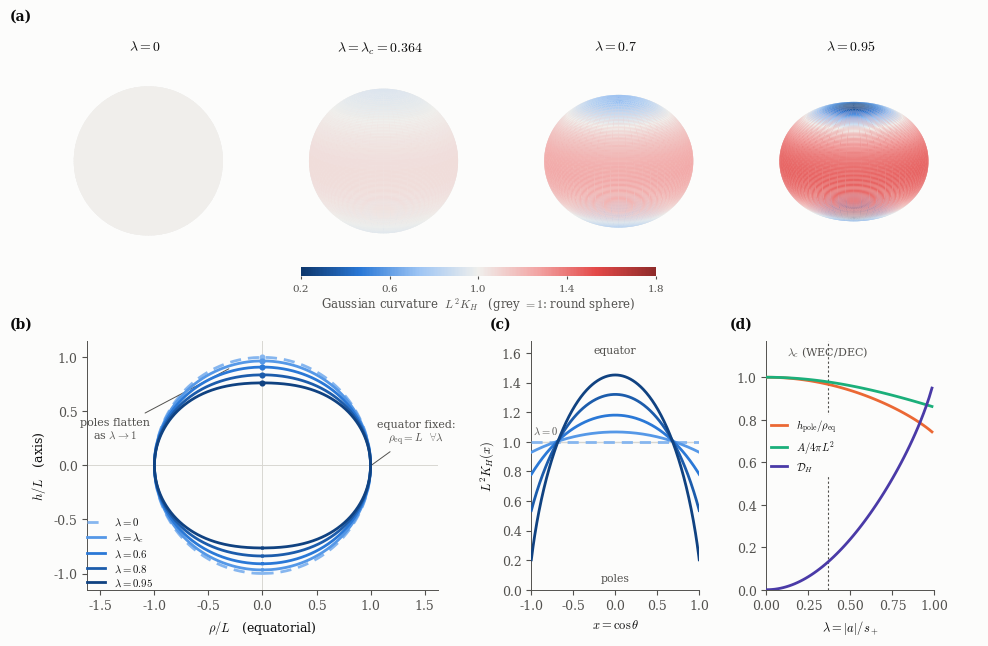

Write the Python code that produced this figure.
#!/usr/bin/env python3
"""
Horizon geometry of the compact even-quartic Nariai deformation.

Builds the figure of Sec. 5.3 of

    H.-C. Kim, "A Static Axisymmetric Deformation of Nariai Geometry:
    Nonround Horizons without Rotation or Conical Defects".

The horizon cross-section metric is                                    Eq. (37)

    ds_H^2 = L^2 Q_lam(x) [ dx^2/(1-x^2) + (1-x^2) dphi^2 ],
    Q_lam(x) = Omega^2(lam^2 x^2) / (1 - lam^2 x^2),
    Omega^2(z) = 1 / P_{1/2}((1+z)/(1-z))^2,

with x = cos(theta) and lam = |a|/s_+ in [0,1).  Setting L = 1, the script

  (a) embeds the cross-section in Euclidean R^3 as a surface of revolution
      with cylindrical radius rho and axial height h -- note that h is the
      embedding height, NOT the similarity variable z = lam^2 x^2 chi^2 --
          rho(x)    = sqrt(Q_lam (1-x^2)),
          (dh/dx)^2 = [4Q^2 - (Q'(1-x^2) - 2xQ)^2] / [4Q(1-x^2)],
      and colours it by the Gaussian curvature K_H of Sec. 5.3;
  (b) overlays the meridional profiles;
  (c) plots L^2 K_H(x);
  (d) tracks h_pole/rho_eq, the area A/4piL^2 of Eq. (38), and the invariant
      horizon distortion  D_H = 1 - K_pole/K_eq  of Eq. (distortion),
      against lam, marking the energy-condition bound lam_c of Eq. (83).

A table of the panel-(d) quantities is written to output/horizon_table.csv.

The Legendre function is evaluated here through the hypergeometric
representation  P_{1/2}(w) = 2F1(-1/2, 3/2; 1; (1-w)/2)  in scipy; the
independent mpmath evaluation used by energy_conditions.py is compared against
it in crosscheck.py.

Usage:  python3 horizon_figure.py [--outdir DIR] [--dpi N] [--no-png]
"""
from __future__ import annotations
import argparse, csv, pathlib, sys

import numpy as np
import matplotlib
matplotlib.use("Agg")
import matplotlib.pyplot as plt
from matplotlib.colors import LinearSegmentedColormap, TwoSlopeNorm
from matplotlib.gridspec import GridSpec
from scipy.special import hyp2f1
from scipy.integrate import quad, cumulative_trapezoid

LAMBDA_C = 0.363619247          # Eq. (83); reproduced by energy_conditions.py

# ---------------------------------------------------------------- geometry --
Om2 = lambda z: 1.0 / hyp2f1(-0.5, 1.5, 1.0, -z / (1 - z)) ** 2      # Omega^2
Q = lambda x, l: Om2((l * x) ** 2) / (1 - (l * x) ** 2)              # Eq. (37), L=1


def Qp(x, l, h=1e-6):
    return (Q(x + h, l) - Q(x - h, l)) / (2 * h)


def dhdx2(x, l):
    """(dh/dx)^2 for the surface-of-revolution embedding, h = axial height.

    Strictly positive for every 0 <= lam < 1, so each cross-section admits a
    global isometric embedding in Euclidean R^3.
    """
    q, qp = Q(x, l), Qp(x, l)
    num = 4 * q ** 2 - (qp * (1 - x ** 2) - 2 * x * q) ** 2
    den = 4 * q * (1 - x ** 2)
    return np.where(np.abs(1 - x ** 2) < 1e-10, q, num / np.where(den == 0, 1e-300, den))


def KH(x, l, h=1e-5):
    """Gaussian curvature L^2 K_H(x) of the cross-section, Sec. 5.3."""
    g = lambda s: (1 - s ** 2) * 0.5 * Qp(s, l) / Q(s, l)
    return (1 - (g(x + h) - g(x - h)) / (2 * h)) / Q(x, l)


def meridian(l, n=1201):
    x = np.linspace(-1, 1, n)
    q = np.array([Q(xi, l) for xi in x])
    rho = np.sqrt(np.clip(q * (1 - x ** 2), 0, None))
    a = np.clip(np.array([dhdx2(xi, l) for xi in x]), 0, None)
    h = np.concatenate([[0.0], cumulative_trapezoid(np.sqrt(a), x)])
    h -= h[n // 2]
    return x, rho, h


area = lambda l: 2 * np.pi * quad(lambda s: Q(s, l), -1, 1, limit=200)[0]   # Eq. (38)

# ----------------------------------------------------------------- palette --
RAMP = ['#86b6ef', '#5598e7', '#2a78d6', '#1c5cab', '#104281']   # ordinal, one hue
CAT = ['#eb6834', '#1baf7a', '#4a3aa7']                          # categorical
INK, INK2, GRID, SURF = '#0b0b0b', '#52514e', '#d8d7d2', '#fcfcfb'
DIV = LinearSegmentedColormap.from_list(
    'K', ['#0d366b', '#2a78d6', '#9ec5f4', '#f0efec', '#f2a5a4', '#e34948', '#8e2b2a'])
LAM = [0.0, LAMBDA_C, 0.6, 0.8, 0.95]
LBL = [r'$\lambda=0$', r'$\lambda=\lambda_c$', r'$\lambda=0.6$',
       r'$\lambda=0.8$', r'$\lambda=0.95$']
LAM3D = [0.0, LAMBDA_C, 0.7, 0.95]


def build(outdir: pathlib.Path, dpi: int, png: bool) -> None:
    plt.rcParams.update({
        'font.family': 'serif', 'font.serif': ['DejaVu Serif'], 'mathtext.fontset': 'cm',
        'font.size': 9, 'axes.edgecolor': INK2, 'axes.labelcolor': INK,
        'xtick.color': INK2, 'ytick.color': INK2, 'axes.linewidth': .7,
        'figure.facecolor': SURF, 'axes.facecolor': SURF, 'savefig.facecolor': SURF})

    fig = plt.figure(figsize=(9.6, 6.4))
    gs = GridSpec(2, 4, figure=fig, height_ratios=[.80, 1.0], hspace=.46, wspace=.40,
                  left=.065, right=.975, top=.955, bottom=.095)

    # (a) embeddings ---------------------------------------------------------
    norm = TwoSlopeNorm(vmin=0.2, vcenter=1.0, vmax=1.8)
    for j, l in enumerate(LAM3D):
        ax = fig.add_subplot(gs[0, j], projection='3d')
        x, rho, h = meridian(l, 241)
        ph = np.linspace(0, 2 * np.pi, 121)
        R, PH = np.meshgrid(rho, ph)
        H, _ = np.meshgrid(h, ph)
        K = np.array([KH(xi, l) for xi in np.clip(x, -.9999, .9999)])
        ax.plot_surface(R * np.cos(PH), R * np.sin(PH), H,
                        facecolors=DIV(norm(np.meshgrid(K, ph)[0])),
                        rstride=2, cstride=2, linewidth=0, antialiased=True, shade=False)
        ax.set_box_aspect((1, 1, 1)); ax.view_init(elev=16, azim=-60)
        for A_ in (ax.xaxis, ax.yaxis, ax.zaxis):
            A_.set_pane_color((1, 1, 1, 0)); A_.line.set_color((1, 1, 1, 0))
        ax.set_xticks([]); ax.set_yticks([]); ax.set_zticks([]); ax.grid(False)
        ax.set_xlim(-1.02, 1.02); ax.set_ylim(-1.02, 1.02); ax.set_zlim(-1.02, 1.02)
        p0 = ax.get_position(); xc = p0.x0 + p0.width / 2
        p = p0.expanded(1.52, 1.52)
        ax.set_position([p.x0, p.y0 - 0.040, p.width, p.height])
        tag = r'$\lambda=\lambda_c=0.364$' if j == 1 else rf'$\lambda={l:g}$'
        fig.text(xc, 0.955, tag, fontsize=10, color=INK, ha='center', va='top')
    cax = fig.add_axes([.315, .585, .37, .014])
    cb = fig.colorbar(plt.cm.ScalarMappable(norm=norm, cmap=DIV), cax=cax,
                      orientation='horizontal', ticks=[0.2, 0.6, 1.0, 1.4, 1.8])
    cb.set_label(r'Gaussian curvature  $L^2K_H$   (grey $=1$: round sphere)',
                 fontsize=8.5, color=INK2, labelpad=2)
    cb.ax.tick_params(labelsize=7.5, color=INK2, labelcolor=INK2, length=2)
    cb.outline.set_visible(False)
    fig.text(.012, .985, '(a)', fontsize=10, color=INK, weight='bold')

    # (b) meridional profiles ------------------------------------------------
    ax = fig.add_subplot(gs[1, 0:2])
    for l, c in zip(LAM, RAMP):
        x, rho, h = meridian(l)
        ls = (0, (4, 2.5)) if l == 0 else '-'
        ax.plot(np.concatenate([rho, -rho[::-1]]), np.concatenate([h, h[::-1]]),
                color=c, lw=2.0, ls=ls, zorder=3 + LAM.index(l))
        ax.plot([0], [h[-1]], marker='o', ms=3.4, color=c, zorder=9)
    ax.axhline(0, color=GRID, lw=.7, zorder=1); ax.axvline(0, color=GRID, lw=.7, zorder=1)
    ax.set_aspect('equal'); ax.set_xlim(-1.62, 1.62); ax.set_ylim(-1.15, 1.15)
    ax.set_xlabel(r'$\rho/L$   (equatorial)'); ax.set_ylabel(r'$h/L$   (axis)')
    ax.spines[['top', 'right']].set_visible(False)
    ax.annotate('equator fixed:\n' + r'$\rho_{\rm eq}=L$  $\forall\lambda$', xy=(1.005, 0.0),
                xytext=(1.42, 0.30), fontsize=8, color=INK2, ha='center', va='center',
                arrowprops=dict(arrowstyle='-', lw=.7, color=INK2, shrinkA=2, shrinkB=1))
    ax.annotate('poles flatten\n' + r'as $\lambda\to1$', xy=(-0.30, 0.90), xytext=(-1.36, 0.34),
                fontsize=8, color=INK2, ha='center', va='center',
                arrowprops=dict(arrowstyle='-', lw=.7, color=INK2, shrinkA=2, shrinkB=1))
    for l, c, lab in zip(LAM, RAMP, LBL):
        ax.plot([], [], color=c, lw=2, ls=(0, (4, 2.5)) if l == 0 else '-', label=lab)
    ax.legend(loc='lower left', fontsize=7.8, frameon=False, labelcolor=INK,
              handlelength=1.7, borderpad=.1, labelspacing=.30, bbox_to_anchor=(-0.02, -0.02))
    fig.text(.012, .505, '(b)', fontsize=10, color=INK, weight='bold')

    # (c) Gaussian curvature -------------------------------------------------
    ax = fig.add_subplot(gs[1, 2])
    xs = np.linspace(-.9995, .9995, 401)
    ax.axhline(1, color=GRID, lw=1.0, zorder=1)
    ax.text(-0.985, 1.035, r'$\lambda=0$', fontsize=7.6, color=INK2, ha='left', va='bottom')
    for l, c in zip(LAM, RAMP):
        ax.plot(xs, [KH(xi, l) for xi in xs], color=c, lw=2.0,
                ls=(0, (4, 2.5)) if l == 0 else '-', zorder=3)
    ax.set_xlim(-1, 1); ax.set_xticks([-1, -.5, 0, .5, 1]); ax.set_ylim(0.0, 1.68)
    ax.set_xlabel(r'$x=\cos\theta$'); ax.set_ylabel(r'$L^2K_H(x)$')
    ax.spines[['top', 'right']].set_visible(False)
    ax.text(0.0, 1.60, 'equator', fontsize=7.8, color=INK2, ha='center')
    ax.text(0.0, 0.06, 'poles', fontsize=7.8, color=INK2, ha='center')
    fig.text(.512, .505, '(c)', fontsize=10, color=INK, weight='bold')

    # (d) scalars vs lambda --------------------------------------------------
    ax = fig.add_subplot(gs[1, 3])
    ls_ = np.linspace(0, 0.985, 60)
    ob = [meridian(l, 401)[2][-1] for l in ls_]                 # h_pole / rho_eq
    ar = [area(l) / (4 * np.pi) for l in ls_]                    # A / 4 pi L^2
    dh = [1.0 - KH(.99999, l) / KH(0., l) for l in ls_]          # D_H, Eq. (distortion)
    for y, c in [(ob, CAT[0]), (ar, CAT[1]), (dh, CAT[2])]:
        ax.plot(ls_, y, color=c, lw=2.0, zorder=3)
    ax.axvline(LAMBDA_C, color=INK2, lw=.8, ls=(0, (2, 2)), zorder=2)
    ax.text(LAMBDA_C, 1.105, r'$\lambda_c$ (WEC/DEC)', fontsize=8,
            color=INK2, ha='center')
    ax.set_xlim(0, 1.0); ax.set_ylim(0, 1.17); ax.set_xlabel(r'$\lambda=|a|/s_+$')
    ax.set_xticks([0, .25, .5, .75, 1.0]); ax.spines[['top', 'right']].set_visible(False)
    ax.legend([plt.Line2D([], [], color=c, lw=2) for c in CAT],
              [r'$h_{\rm pole}/\rho_{\rm eq}$', r'$A/4\pi L^2$', r'$\mathcal{D}_H$'],
              loc='center left', fontsize=7.8, labelcolor=INK,
              frameon=True, facecolor=SURF, edgecolor='none', framealpha=1.0,
              handlelength=1.5, borderpad=.25, labelspacing=.34,
              bbox_to_anchor=(-.02, .58))
    fig.text(.762, .505, '(d)', fontsize=10, color=INK, weight='bold')

    fig.savefig(outdir / 'horizon_shape.pdf')
    if png:
        fig.savefig(outdir / 'horizon_shape.png', dpi=dpi)

    with open(outdir / 'horizon_table.csv', 'w', newline='') as fh:
        w = csv.writer(fh)
        w.writerow(['lambda', 'h_pole_over_rho_eq', 'area_over_4piL2',
                    'K_equator', 'K_pole', 'D_H', 'min_dhdx_squared'])
        for l in [0.0, 0.1, 0.2, 0.3, LAMBDA_C, 0.5, 0.6, 0.7, 0.8, 0.9, 0.95, 0.99]:
            xg = np.linspace(-0.999999, 0.999999, 4001)
            keq, kpol = KH(0.0, l), KH(0.999999, l)
            w.writerow([f'{l:.9f}', f'{meridian(l, 2001)[2][-1]:.8f}',
                        f'{area(l) / (4 * np.pi):.8f}', f'{keq:.8f}', f'{kpol:.8f}',
                        f'{1.0 - kpol / keq:.8f}',
                        f'{np.array([dhdx2(xi, l) for xi in xg]).min():.8f}'])


def main() -> int:
    ap = argparse.ArgumentParser(description=__doc__,
                                 formatter_class=argparse.RawDescriptionHelpFormatter)
    ap.add_argument("--outdir", default="output")
    ap.add_argument("--dpi", type=int, default=200)
    ap.add_argument("--no-png", action="store_true")
    a = ap.parse_args()
    out = pathlib.Path(a.outdir); out.mkdir(parents=True, exist_ok=True)
    build(out, a.dpi, not a.no_png)
    print(f"wrote {out/'horizon_shape.pdf'}")
    if not a.no_png:
        print(f"wrote {out/'horizon_shape.png'}")
    print(f"wrote {out/'horizon_table.csv'}")
    return 0


if __name__ == "__main__":
    sys.exit(main())
